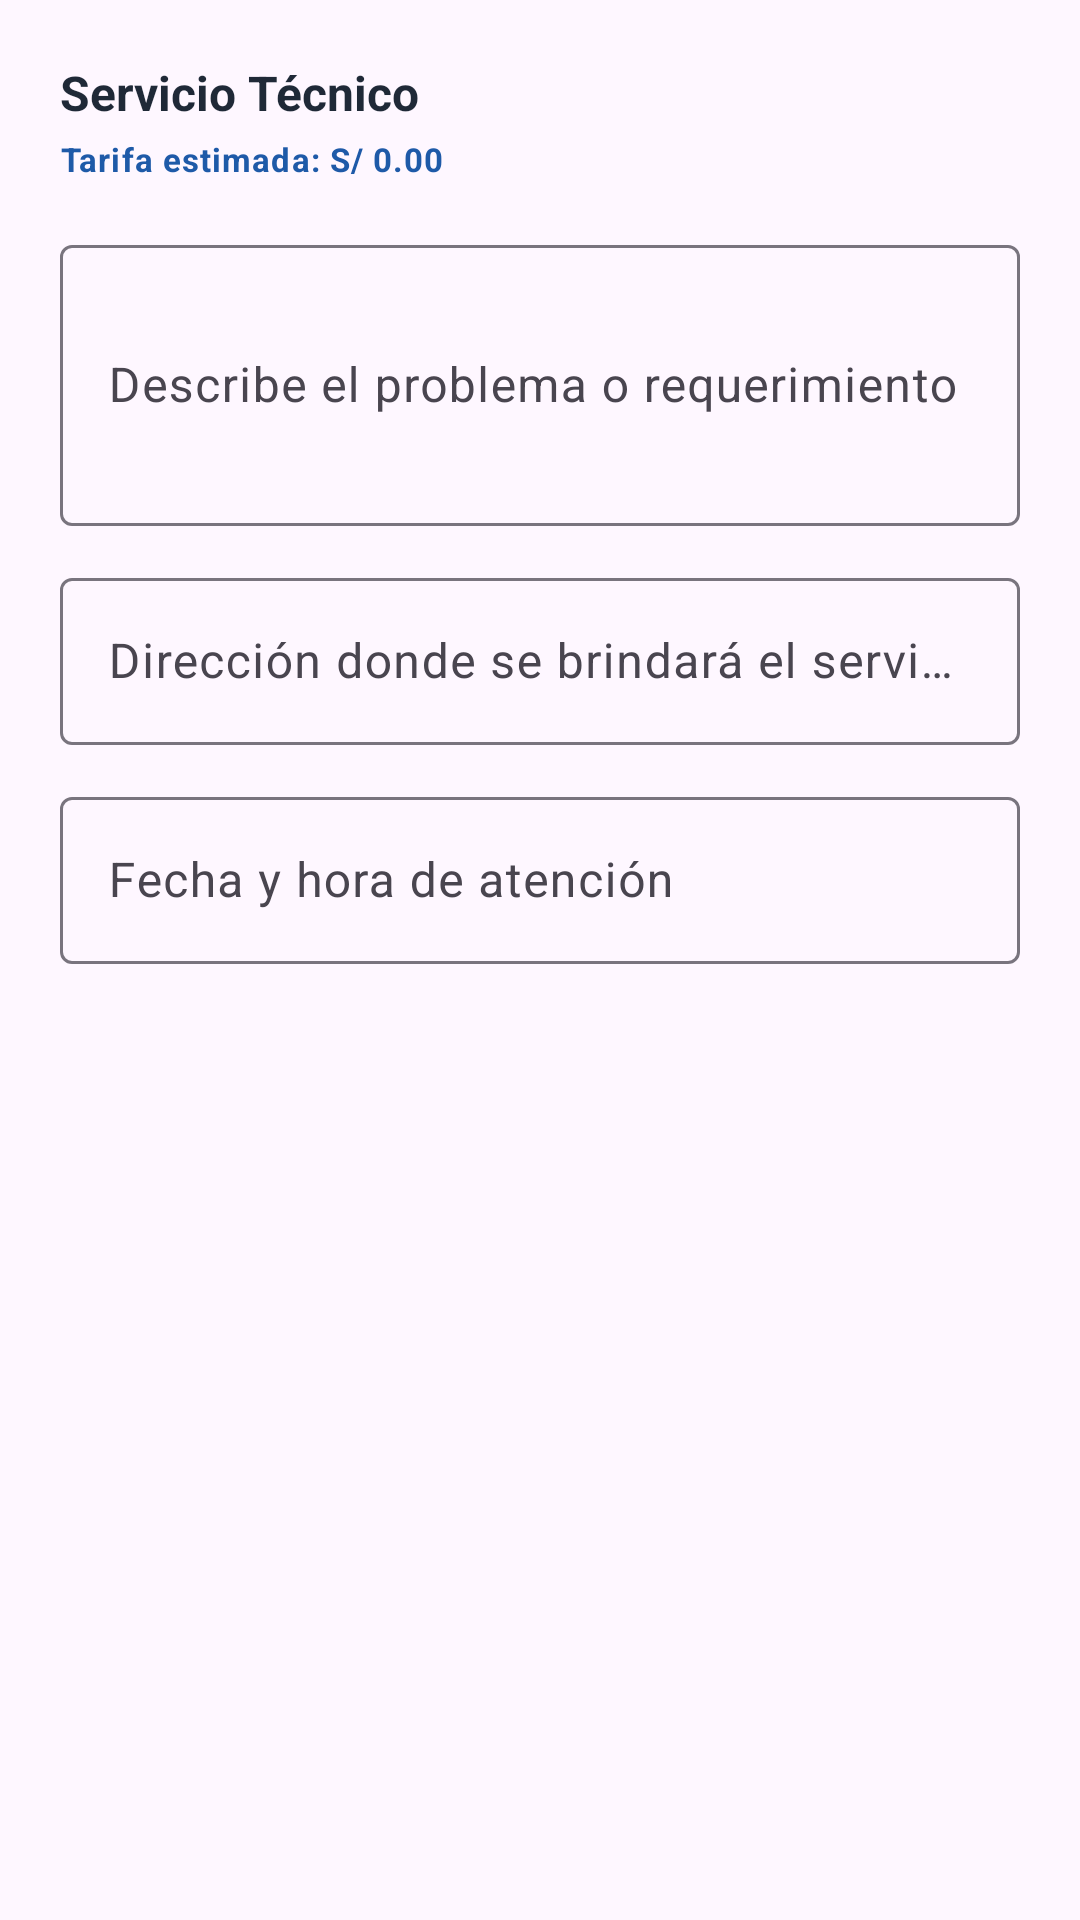

Layout XML and referenced resources for this Android screen:
<!-- AndroidManifest.xml: application theme Theme.ResuelveYaAndroid -->
<!-- res/layout/dialog_solicitar_servicio.xml -->
<?xml version="1.0" encoding="utf-8"?>
<LinearLayout xmlns:android="http://schemas.android.com/apk/res/android"
    xmlns:app="http://schemas.android.com/apk/res-auto"
    android:layout_width="match_parent"
    android:layout_height="wrap_content"
    android:orientation="vertical"
    android:padding="20dp">

    <TextView
        android:id="@+id/tvDialogTituloServicio"
        android:layout_width="match_parent"
        android:layout_height="wrap_content"
        android:text="Servicio Técnico"
        android:textAppearance="@style/TextAppearance.ResuelveYa.Heading"
        android:textSize="16sp" />

    <TextView
        android:id="@+id/tvDialogPrecio"
        android:layout_width="match_parent"
        android:layout_height="wrap_content"
        android:layout_marginTop="4dp"
        android:text="Tarifa estimada: S/ 0.00"
        android:textAppearance="@style/TextAppearance.ResuelveYa.Caption"
        android:textColor="@color/primary"
        android:textStyle="bold" />

    <com.google.android.material.textfield.TextInputLayout
        android:id="@+id/tilDescripcion"
        style="@style/Widget.Material3.TextInputLayout.OutlinedBox"
        android:layout_width="match_parent"
        android:layout_height="wrap_content"
        android:layout_marginTop="16dp"
        android:hint="Describe el problema o requerimiento">

        <com.google.android.material.textfield.TextInputEditText
            android:id="@+id/etDescripcion"
            android:layout_width="match_parent"
            android:layout_height="wrap_content"
            android:inputType="textMultiLine"
            android:lines="3"
            android:maxLines="5" />
    </com.google.android.material.textfield.TextInputLayout>

    <com.google.android.material.textfield.TextInputLayout
        android:id="@+id/tilDireccion"
        style="@style/Widget.Material3.TextInputLayout.OutlinedBox"
        android:layout_width="match_parent"
        android:layout_height="wrap_content"
        android:layout_marginTop="12dp"
        android:hint="Dirección donde se brindará el servicio">

        <com.google.android.material.textfield.TextInputEditText
            android:id="@+id/etDireccion"
            android:layout_width="match_parent"
            android:layout_height="wrap_content"
            android:inputType="textPostalAddress"
            android:maxLines="1" />
    </com.google.android.material.textfield.TextInputLayout>

    <com.google.android.material.textfield.TextInputLayout
        android:id="@+id/tilFecha"
        style="@style/Widget.Material3.TextInputLayout.OutlinedBox"
        android:layout_width="match_parent"
        android:layout_height="wrap_content"
        android:layout_marginTop="12dp"
        android:hint="Fecha y hora de atención">

        <com.google.android.material.textfield.TextInputEditText
            android:id="@+id/etFecha"
            android:layout_width="match_parent"
            android:layout_height="wrap_content"
            android:inputType="text"
            android:maxLines="1" />
    </com.google.android.material.textfield.TextInputLayout>

</LinearLayout>
<!-- resources referenced by this layout -->
<resources>
  <color name="primary">#1E5AA8</color>
  <style name="TextAppearance.ResuelveYa.Caption" parent="TextAppearance.Material3.BodySmall">
          <item name="android:textSize">11sp</item>
          <item name="android:textColor">@color/text_muted</item>
      </style>
  <style name="TextAppearance.ResuelveYa.Heading" parent="TextAppearance.Material3.HeadlineSmall">
          <item name="android:textStyle">bold</item>
          <item name="android:textColor">@color/text_primary</item>
      </style>
  <style name="Theme.ResuelveYaAndroid" parent="Base.Theme.ResuelveYaAndroid" />
  <color name="text_muted">#6B7280</color>
  <color name="text_primary">#1F2937</color>
  <style name="Base.Theme.ResuelveYaAndroid" parent="Theme.Material3.DayNight.NoActionBar">
          
          
      </style>
</resources>
